Run: headless pygame with SDL's dummy video driver; simulated clock (each Clock.tick advances the game by its frame time, no real sleeping); random seed 0; keys injected as events and as key.get_pressed() state; mouse plan: one left click at the window centre at the start of phase 2, then a move to the lower-right quarter at the start of phase 3.
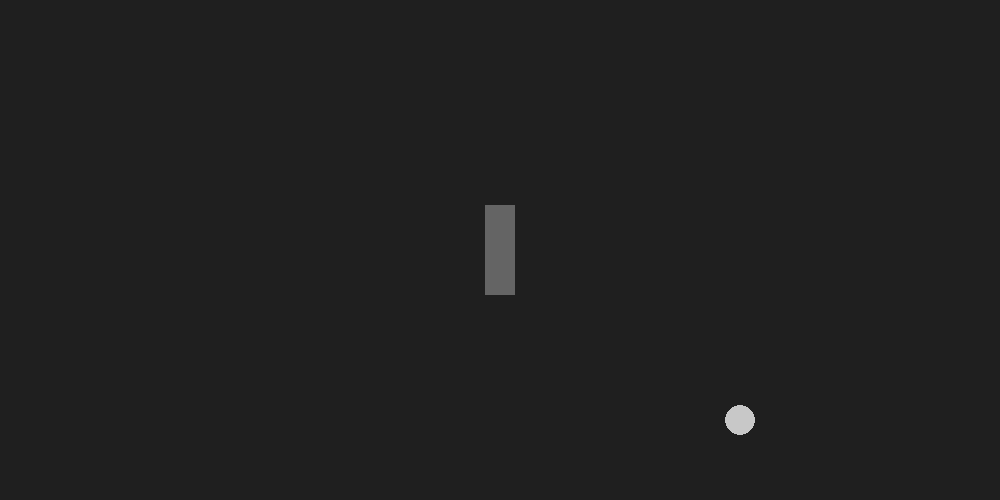
Frame 1 of 4 · flips 1–60 · no input
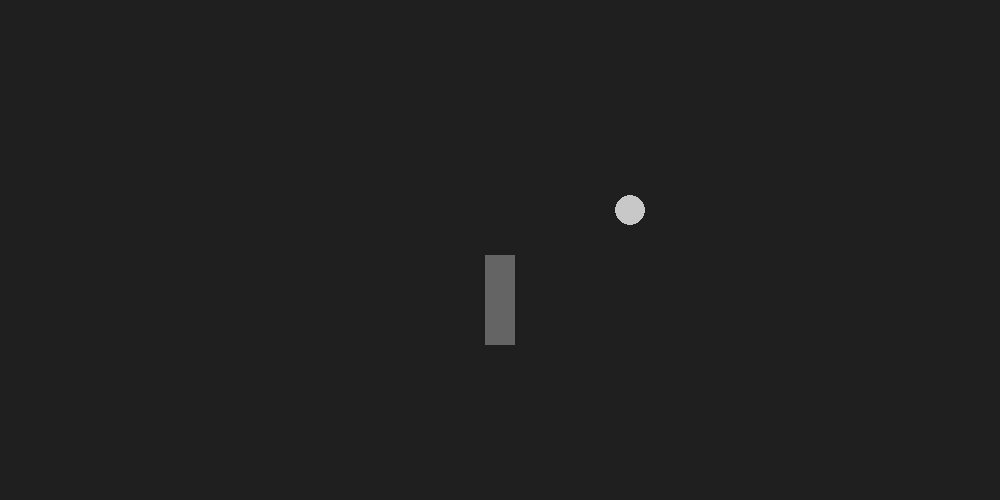
Frame 2 of 4 · flips 61–180 · clicked the window centre · tapped SPACE, RETURN · held RIGHT (→), D
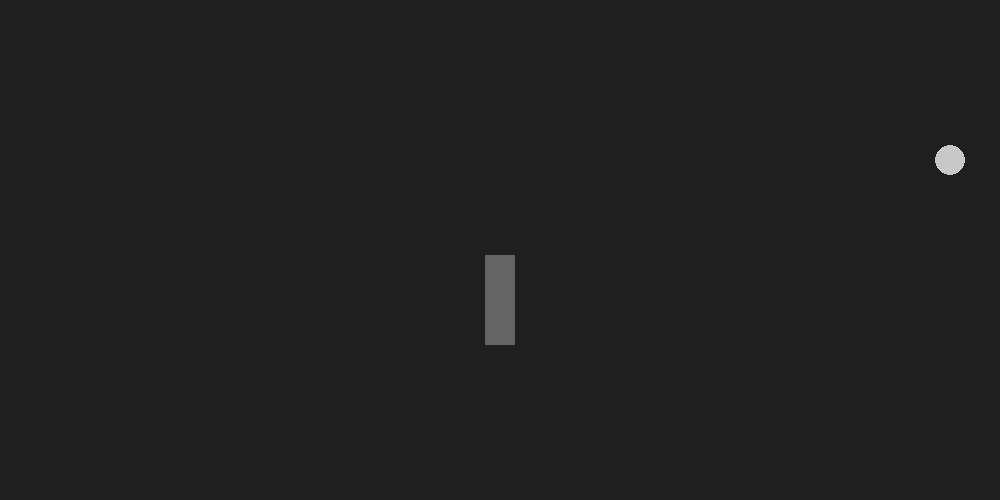
Frame 3 of 4 · flips 181–300 · moved the mouse to the lower-right quarter · held DOWN (↓), S
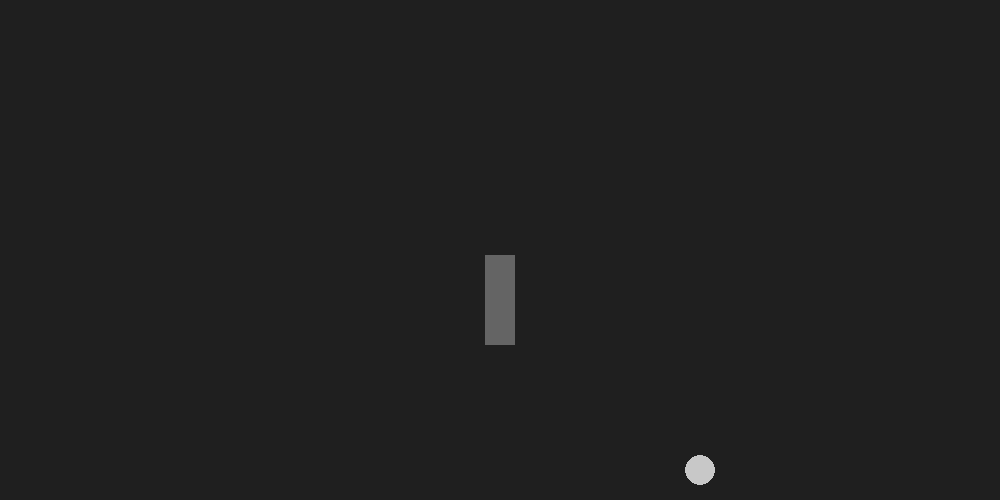
Frame 4 of 4 · flips 301–420 · held LEFT (←), A, UP (↑), W

The pygame program that drew these frames:

import pygame
import sys

pygame.init()
clock = pygame.time.Clock()

screen_width  = 1000
screen_height = 500

screen = pygame.display.set_mode((screen_width, screen_height))
pygame.display.set_caption("Blocks World")


ball = pygame.Rect(screen_width/2-15, screen_height/2-15, 30, 30)
ball_color = (200,200,200)
ball_speed_x = 5
ball_speed_y = 5

block = pygame.Rect(screen_width/2-15, screen_height/2-45, 30, 90)
block_color = (100,100,100)
block_move_y = 0


bg_color = pygame.Color('grey12')


click_pos = None
while True:
    events = pygame.event.get()
    
    for event in events:
        if event.type == pygame.QUIT:
            pygame.quit()
            sys.exit(0)
        if event.type == pygame.KEYDOWN:
            if event.key == pygame.K_DOWN:
                block_move_y = 10
            if event.key == pygame.K_UP:
                block_move_y = -10
        if event.type == pygame.KEYUP:
            if event.key == pygame.K_DOWN:
                block_move_y = 0
            if event.key == pygame.K_UP:
                block_move_y = 0
        if event.type == pygame.MOUSEBUTTONDOWN:
            click_pos = event.pos
            
        

    if block.colliderect(ball):
        ball_speed_x = -ball_speed_x

    print(f"click {click_pos}")
    if click_pos and block.collidepoint(click_pos):
        block_move_y = 10
        print(f"click {click_pos}")
    else:
        block_move_y = 0

    block.y += block_move_y
    

    ball.x += ball_speed_x
    ball.y += ball_speed_y
    if ball.top <= 0 or ball.bottom >= screen_height:
        ball_speed_y = -ball_speed_y
    if ball.left <= 0 or ball.right >= screen_width:
        ball_speed_x = -ball_speed_x


    screen.fill(bg_color)   
    pygame.draw.ellipse(screen, ball_color, ball)
    pygame.draw.rect(screen, block_color, block)

    
    pygame.display.flip()
    clock.tick(60)
